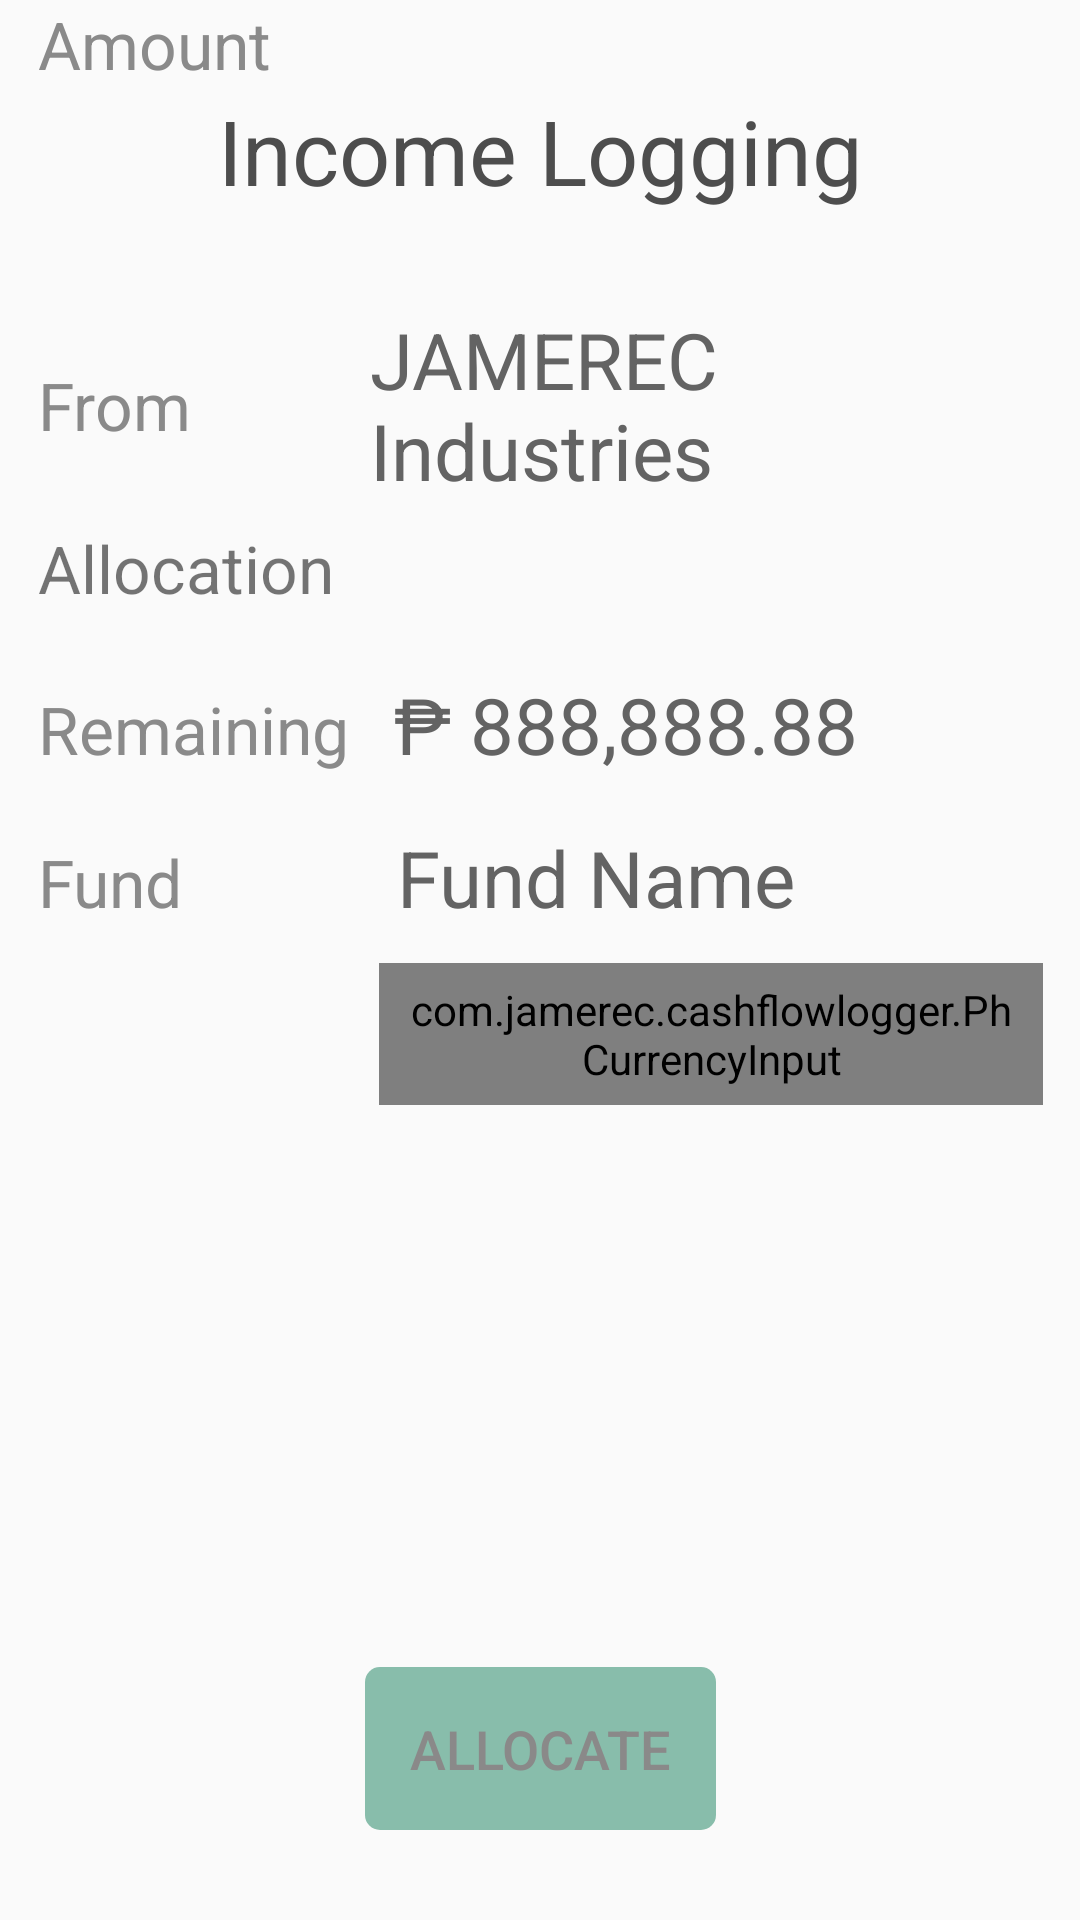

Here is an Android app screen rendered from its layout file. Give the layout XML and the strings, colors and styles it references.
<!-- AndroidManifest.xml: application theme AppTheme -->
<!-- res/layout/fragment_income_allocation.xml -->
<?xml version="1.0" encoding="utf-8"?>
<android.support.v4.widget.NestedScrollView xmlns:android="http://schemas.android.com/apk/res/android"
    xmlns:app="http://schemas.android.com/apk/res-auto"
    xmlns:tools="http://schemas.android.com/tools"
    android:id="@+id/scroll_view"
    android:layout_width="match_parent"
    android:layout_height="match_parent"
    android:fillViewport="true"
    tools:context=".FundAllocationFragment">

    <android.support.constraint.ConstraintLayout
        android:layout_width="match_parent"
        android:layout_height="wrap_content">

        <TextView
            android:id="@+id/heading_title"
            android:layout_width="wrap_content"
            android:layout_height="wrap_content"
            android:layout_marginTop="@dimen/spacingTop_ofHeading"
            android:text="@string/heading_income_detail"
            android:textColor="@color/txtColor_heading"
            android:textSize="30sp"
            app:layout_constraintEnd_toEndOf="parent"
            app:layout_constraintStart_toStartOf="parent"
            app:layout_constraintTop_toTopOf="parent" />

        <TextView
            android:id="@+id/label_source"
            android:layout_width="wrap_content"
            android:layout_height="wrap_content"
            android:text="@string/label_source"
            android:textColor="@color/txtColor_label"
            android:textSize="@dimen/txtSize_label"
            app:layout_constraintBottom_toBottomOf="@+id/disp_source"
            app:layout_constraintStart_toStartOf="@+id/label_allocation"
            app:layout_constraintTop_toTopOf="@+id/disp_source" />

        <TextView
            android:id="@+id/disp_source"
            android:layout_width="0dp"
            android:layout_height="wrap_content"
            android:layout_marginStart="10dp"
            android:layout_marginLeft="10dp"
            android:layout_marginTop="@dimen/spacingTop_fromHeading"
            android:padding="2dp"
            android:text="@string/dummy_source"
            android:textColor="@color/txtColor_detail"
            android:textSize="@dimen/txtSize_detail"
            app:layout_constraintEnd_toEndOf="@+id/list_funds"
            app:layout_constraintStart_toEndOf="@+id/label_allocation"
            app:layout_constraintTop_toBottomOf="@+id/heading_title" />

        <TextView
            android:id="@+id/label_allocation"
            android:layout_width="wrap_content"
            android:layout_height="wrap_content"
            android:layout_marginTop="@dimen/spacingTop_fieldItem"
            android:text="@string/label_allocation"
            android:textSize="@dimen/txtSize_label"
            app:layout_constraintStart_toStartOf="@+id/list_funds"
            app:layout_constraintTop_toBottomOf="@+id/disp_source" />

        <android.support.v7.widget.RecyclerView
            android:id="@+id/list_funds"
            android:layout_width="@dimen/width_inputField"
            android:layout_height="wrap_content"
            android:dividerHeight="0dp"
            app:layout_constraintEnd_toEndOf="parent"
            app:layout_constraintStart_toStartOf="parent"
            app:layout_constraintTop_toBottomOf="@+id/label_allocation" />

        <TextView
            android:id="@+id/txt_remaining"
            android:layout_width="0dp"
            android:layout_height="wrap_content"
            android:layout_marginTop="@dimen/spacingTop_fieldGrp"
            android:padding="5dp"
            android:text="@string/dummy_txt_amount"
            android:textColor="@color/txtColor_detail"
            android:textSize="26sp"
            app:layout_constraintEnd_toEndOf="@+id/list_funds"
            app:layout_constraintHorizontal_bias="0.5"
            app:layout_constraintStart_toEndOf="@+id/label_remaining"
            app:layout_constraintTop_toBottomOf="@+id/list_funds" />

        <TextView
            android:id="@+id/label_remaining"
            android:layout_width="wrap_content"
            android:layout_height="wrap_content"
            android:layout_marginEnd="10dp"
            android:layout_marginRight="10dp"
            android:text="@string/label_remaining"
            android:textColor="@color/txtColor_label"
            android:textSize="@dimen/txtSize_label"
            app:layout_constraintBaseline_toBaselineOf="@+id/txt_remaining"
            app:layout_constraintEnd_toStartOf="@+id/txt_remaining"
            app:layout_constraintHorizontal_bias="0.5"
            app:layout_constraintHorizontal_chainStyle="packed"
            app:layout_constraintStart_toStartOf="@+id/list_funds" />

        <TextView
            android:id="@+id/item_fund_name"
            android:layout_width="0dp"
            android:layout_height="wrap_content"
            android:layout_marginTop="@dimen/spacingTop_fieldItem"
            android:padding="6dp"
            android:text="@string/dummy_txt_fund_name"
            android:textColor="@color/txtColor_detail"
            android:textSize="@dimen/txtSize_detail"
            app:layout_constraintEnd_toEndOf="@+id/txt_remaining"
            app:layout_constraintHorizontal_bias="0.5"
            app:layout_constraintStart_toEndOf="@+id/label_fund"
            app:layout_constraintStart_toStartOf="@+id/txt_remaining"
            app:layout_constraintTop_toBottomOf="@+id/txt_remaining" />

        <TextView
            android:id="@+id/label_fund"
            android:layout_width="wrap_content"
            android:layout_height="wrap_content"
            android:text="@string/label_fund"
            android:textColor="@color/txtColor_label"
            android:textSize="@dimen/txtSize_label"
            app:layout_constraintBaseline_toBaselineOf="@+id/item_fund_name"
            app:layout_constraintStart_toStartOf="@+id/label_remaining" />

        <TextView
            android:id="@+id/label_amount"
            android:layout_width="wrap_content"
            android:layout_height="wrap_content"
            android:text="@string/label_amount"
            android:textColor="@color/txtColor_label"
            android:textSize="@dimen/txtSize_label"
            app:layout_constraintBaseline_toBaselineOf="@+id/input_amount"
            app:layout_constraintStart_toStartOf="@+id/label_fund" />

        <com.jamerec.cashflowlogger.PhCurrencyInput
            android:id="@+id/input_amount"
            android:layout_width="0dp"
            android:layout_height="wrap_content"
            android:layout_marginTop="@dimen/spacingTop_fieldItem"
            android:padding="6dp"
            android:textColor="@color/txtColor_detail"
            android:textSize="@dimen/txtSize_detail"
            app:layout_constraintEnd_toEndOf="@+id/item_fund_name"
            app:layout_constraintStart_toStartOf="@+id/item_fund_name"
            app:layout_constraintTop_toBottomOf="@+id/item_fund_name" />

        <TextView
            android:id="@+id/err_msg_allocation"
            style="@style/error_msg"
            android:layout_width="0dp"
            android:layout_height="wrap_content"
            android:layout_marginStart="15dp"
            android:layout_marginLeft="15dp"
            android:text="@string/dummy_err_msg"
            app:layout_constraintEnd_toEndOf="@+id/input_amount"
            app:layout_constraintStart_toStartOf="@+id/label_amount"
            app:layout_constraintTop_toBottomOf="@+id/input_amount" />

        <Button
            android:id="@+id/btn_allocate"
            style="@style/btn_detail"
            android:layout_width="wrap_content"
            android:layout_height="wrap_content"
            android:layout_marginTop="@dimen/spacingTop_buttonGrp"
            android:layout_marginBottom="@dimen/spacingBottom_buttonGrp"
            android:enabled="false"
            android:text="@string/btn_allocate"
            app:layout_constraintBottom_toBottomOf="parent"
            app:layout_constraintEnd_toEndOf="parent"
            app:layout_constraintStart_toStartOf="parent"
            app:layout_constraintTop_toBottomOf="@+id/err_msg_allocation"
            app:layout_constraintVertical_bias="1.0" />

    </android.support.constraint.ConstraintLayout>

</android.support.v4.widget.NestedScrollView>
<!-- resources referenced by this layout -->
<resources>
  <color name="txtColor_detail">#636363</color>
  <color name="txtColor_heading">#4D4D4D</color>
  <color name="txtColor_label">#8A8A8A</color>
  <dimen name="spacingBottom_buttonGrp">30dp</dimen>
  <dimen name="spacingTop_buttonGrp">30dp</dimen>
  <dimen name="spacingTop_fieldGrp">15dp</dimen>
  <dimen name="spacingTop_fieldItem">5dp</dimen>
  <dimen name="spacingTop_fromHeading">30dp</dimen>
  <dimen name="spacingTop_ofHeading">30dp</dimen>
  <dimen name="txtSize_detail">26sp</dimen>
  <dimen name="txtSize_label">22sp</dimen>
  <dimen name="width_inputField">335dp</dimen>
  <string name="btn_allocate">Allocate</string>
  <string name="dummy_err_msg">This is an error message :p </string>
  <string name="dummy_source">JAMEREC Industries</string>
  <string name="dummy_txt_amount">₱ 888,888.88</string>
  <string name="dummy_txt_fund_name">Fund Name</string>
  <string name="heading_income_detail">Income Logging</string>
  <string name="label_allocation">Allocation</string>
  <string name="label_amount">Amount</string>
  <string name="label_fund">Fund</string>
  <string name="label_remaining">Remaining</string>
  <string name="label_source">From</string>
  <style name="btn_detail" parent="@style/btn_main">
          <item name="android:textSize">18sp</item>
      </style>
  <style name="error_msg">
          <item name="android:textColor">@color/colorAccent</item>
          <item name="android:visibility">gone</item>
          <item name="android:textSize">@dimen/txtSize_err_msg</item>
          <item name="paddingStart">5dp</item>
          <item name="android:paddingLeft">5dp</item>
      </style>
  <style name="AppTheme" parent="Theme.AppCompat.Light.DarkActionBar">
          
          <item name="colorPrimary">@color/colorPrimary</item>
          <item name="colorPrimaryDark">@color/colorPrimaryDark</item>
          <item name="colorAccent">@color/colorAccent</item>
      </style>
  <style name="btn_main">
          <item name="android:background">@drawable/btn_bg</item>
          <item name="android:padding">15dp</item>
          <item name="android:textSize">25sp</item>
          <item name="android:textColor">@color/btn_txt_color</item>
      </style>
  <color name="colorAccent">#D81B60</color>
  <dimen name="txtSize_err_msg">16sp</dimen>
  <color name="colorPrimary">#008577</color>
  <color name="colorPrimaryDark">#00574B</color>
  <!-- drawable btn_bg (drawable) -->
  <?xml version="1.0" encoding="utf-8"?>
  <selector xmlns:android="http://schemas.android.com/apk/res/android">
      <item android:state_pressed="true">
          <shape android:shape="rectangle">
              <solid android:color="@color/button_main_pressed" />
              <corners android:radius="@dimen/radius" />
          </shape>
      </item>
      <item android:state_focused="true">
          <shape android:shape="rectangle">
              <solid android:color="@color/button_main" />
              <corners android:radius="@dimen/radius" />
          </shape>
      </item>
      <item android:state_enabled="false">
          <shape android:shape="rectangle">
              <solid android:color="#88BDAB" />
              <corners android:radius="@dimen/radius" />
          </shape>
      </item>
      <item>
          <shape android:shape="rectangle">
              <solid android:color="@color/button_main" />
              <corners android:radius="@dimen/radius" />
          </shape>
      </item>
  </selector>
  <color name="button_main_pressed">#00DBC4</color>
  <dimen name="radius">5dp</dimen>
  <color name="button_main">#7AFFE5</color>
</resources>
